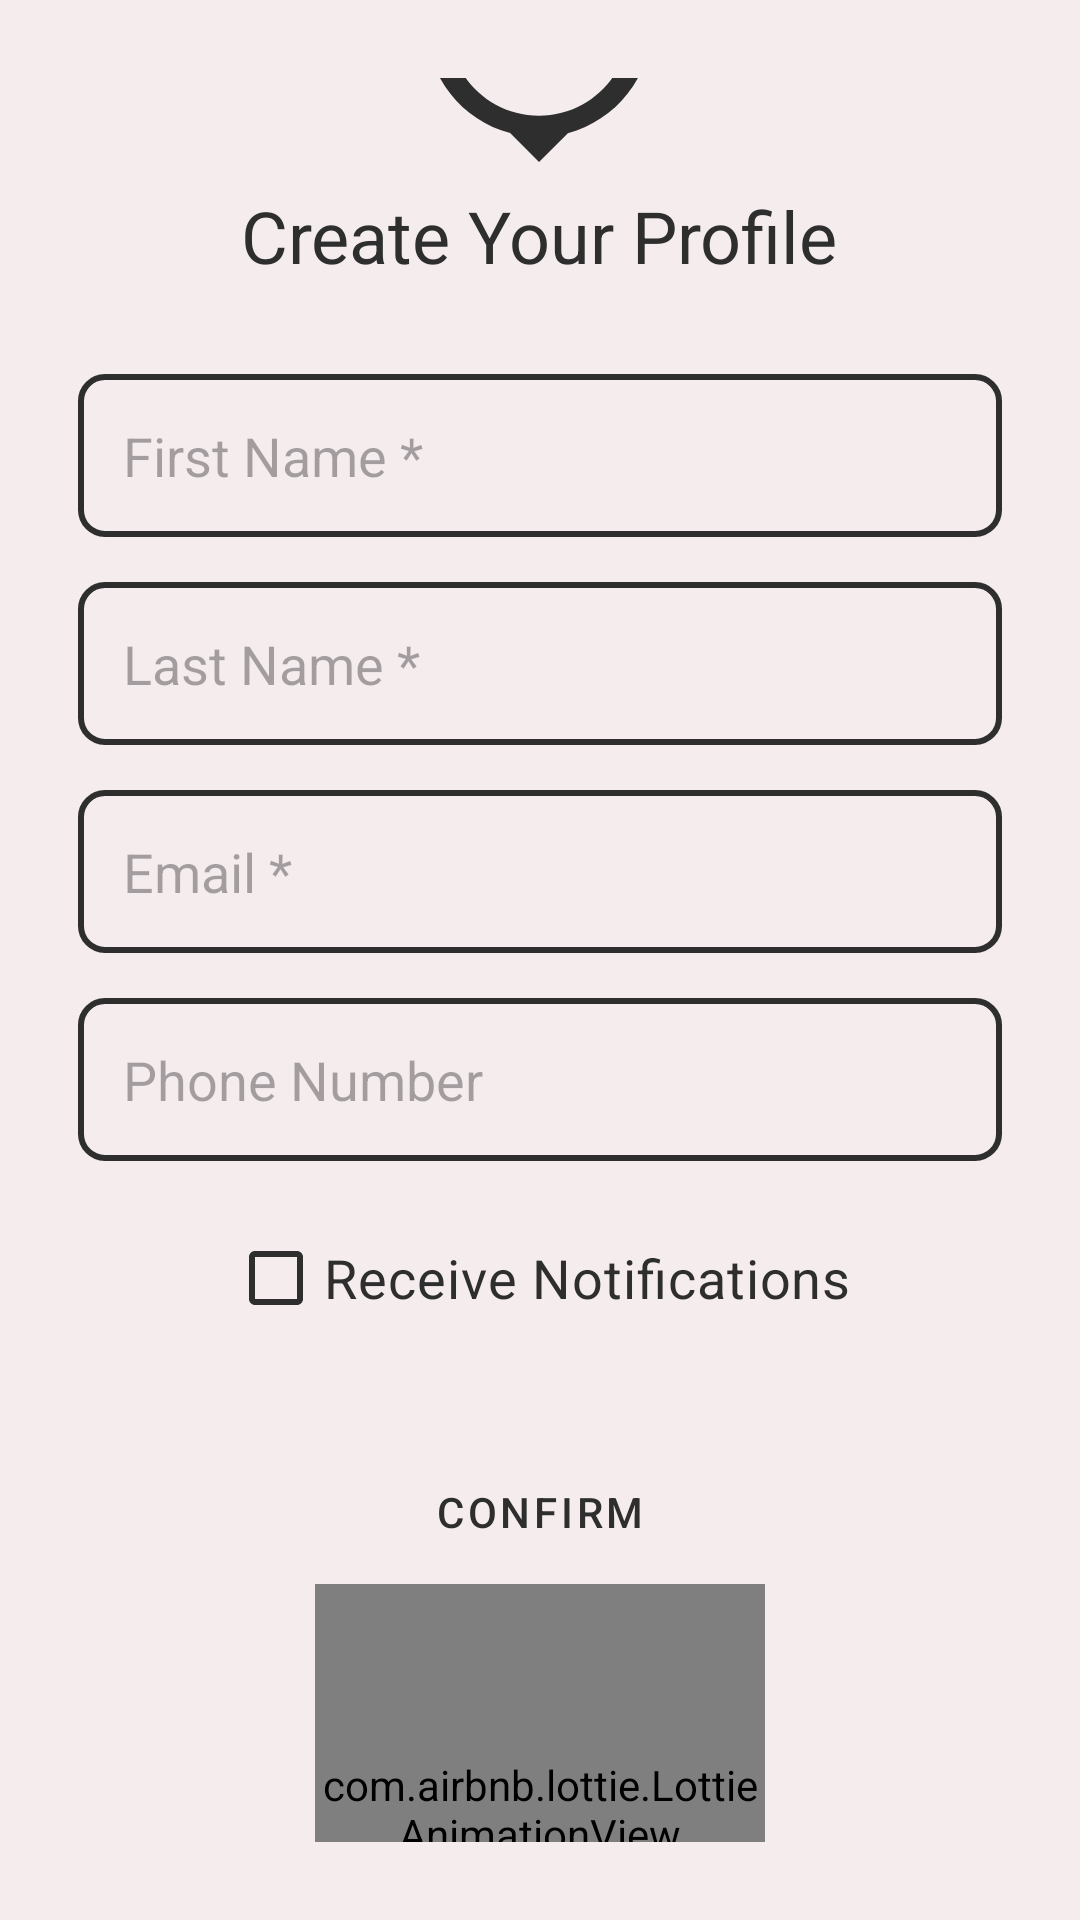

Android layout source for this screen:
<!-- AndroidManifest.xml: application theme Theme.ZenithEvents -->
<!-- res/layout/create_profile.xml -->
<LinearLayout xmlns:android="http://schemas.android.com/apk/res/android"
    xmlns:app="http://schemas.android.com/apk/res-auto"
    android:id="@+id/main"
    android:layout_width="match_parent"
    android:layout_height="match_parent"
    android:orientation="vertical"
    android:background="@color/background_color"
    android:gravity="center"
    android:padding="10dp">

<LinearLayout
    android:layout_width="match_parent"
    android:layout_height="match_parent"
    android:orientation="vertical"
    android:gravity="center"
    android:padding="16dp">



 <TextView

     android:layout_width="wrap_content"
     android:layout_height="wrap_content"
     android:text="Create Your Profile"
     android:drawableTop="@drawable/baseline_person_pin_24"
     android:textSize="24sp"
     android:textColor="@color/active_button_color"
     android:layout_marginBottom="30dp"
     android:drawableTint="@color/active_button_color"
     />

 <EditText
     android:id="@+id/etEntrantFirstName"
     android:layout_width="match_parent"
     android:layout_height="wrap_content"
     android:hint="First Name *"
     android:visibility="visible"
     android:background="@drawable/rounded_input"
     android:padding="15dp"
     android:layout_marginBottom="15dp"
     />

 <EditText
     android:id="@+id/etEntrantLastName"
     android:layout_width="match_parent"
     android:layout_height="wrap_content"
     android:hint="Last Name *"
     android:visibility="visible"
     android:background="@drawable/rounded_input"
     android:padding="15dp"
     android:layout_marginBottom="15dp"
     />

 <EditText
     android:id="@+id/etEntrantEmail"
     android:layout_width="match_parent"
     android:layout_height="wrap_content"
     android:hint="Email *"
     android:inputType="textEmailAddress"
     android:background="@drawable/rounded_input"
     android:padding="15dp"
     android:layout_marginBottom="15dp"
     />

 <EditText
     android:id="@+id/etEntrantPhoneNumber"
     android:layout_width="match_parent"
     android:layout_height="wrap_content"
     android:background="@drawable/rounded_input"
     android:padding="15dp"
     android:layout_marginBottom="15dp"
     android:hint="Phone Number "
     android:inputType="phone"
     />


 <CheckBox
     android:id="@+id/notifsCheckBox"
     android:layout_width="wrap_content"
     android:layout_height="wrap_content"
     android:text="Receive Notifications"
     android:textSize="18dp"
     android:textColor="@color/active_button_color"
     app:buttonTint="@color/active_button_color"
     />

 <Button
     style="@style/Widget.MaterialComponents.Button.TextButton"
     android:layout_marginTop="30dp"
     android:id="@+id/btnEntrantConfirm"
     android:layout_width="wrap_content"
     android:layout_height="wrap_content"
     android:backgroundTint="@color/container_background"
     android:textColor="@color/active_button_color"
     android:text="Confirm"
     />

 <com.airbnb.lottie.LottieAnimationView
     android:id="@+id/confirm"
     android:layout_gravity="center"
     android:layout_width="150dp"
     android:layout_height="150dp"
     app:lottie_rawRes="@raw/check_mark_with_confetti2"
     android:visibility="visible"
     app:lottie_autoPlay="false"
     app:lottie_loop="false" />



</LinearLayout>
</LinearLayout>
<!-- resources referenced by this layout -->
<resources>
  <color name="active_button_color">#2E2E2E</color>
  <color name="background_color">#F5EDED</color>
  <color name="container_background">#E2DAD6</color>
  <!-- drawable baseline_person_pin_24 (drawable) -->
  <vector xmlns:android="http://schemas.android.com/apk/res/android" android:height="100dp" android:tint="#0C0C0C" android:viewportHeight="24" android:viewportWidth="24" android:width="100dp">
        
      <path android:fillColor="@android:color/white" android:pathData="M12,2c-4.97,0 -9,4.03 -9,9 0,4.17 2.84,7.67 6.69,8.69L12,22l2.31,-2.31C18.16,18.67 21,15.17 21,11c0,-4.97 -4.03,-9 -9,-9zM12,4c1.66,0 3,1.34 3,3s-1.34,3 -3,3 -3,-1.34 -3,-3 1.34,-3 3,-3zM12,18.3c-2.5,0 -4.71,-1.28 -6,-3.22 0.03,-1.99 4,-3.08 6,-3.08 1.99,0 5.97,1.09 6,3.08 -1.29,1.94 -3.5,3.22 -6,3.22z"/>
      
  </vector>
  <!-- drawable rounded_input (drawable) -->
  <?xml version="1.0" encoding="utf-8"?>
  <shape xmlns:android="http://schemas.android.com/apk/res/android">
      <solid android:color="@color/zxing_transparent" />
      <stroke android:width="2dp" android:color="@color/active_button_color" />
      <corners android:radius="8dp" />
  </shape>
  <style name="Theme.ZenithEvents" parent="Base.Theme.ZenithEvents" />
  <style name="Base.Theme.ZenithEvents" parent="Theme.Material3.DayNight.NoActionBar">
  
      </style>
</resources>
